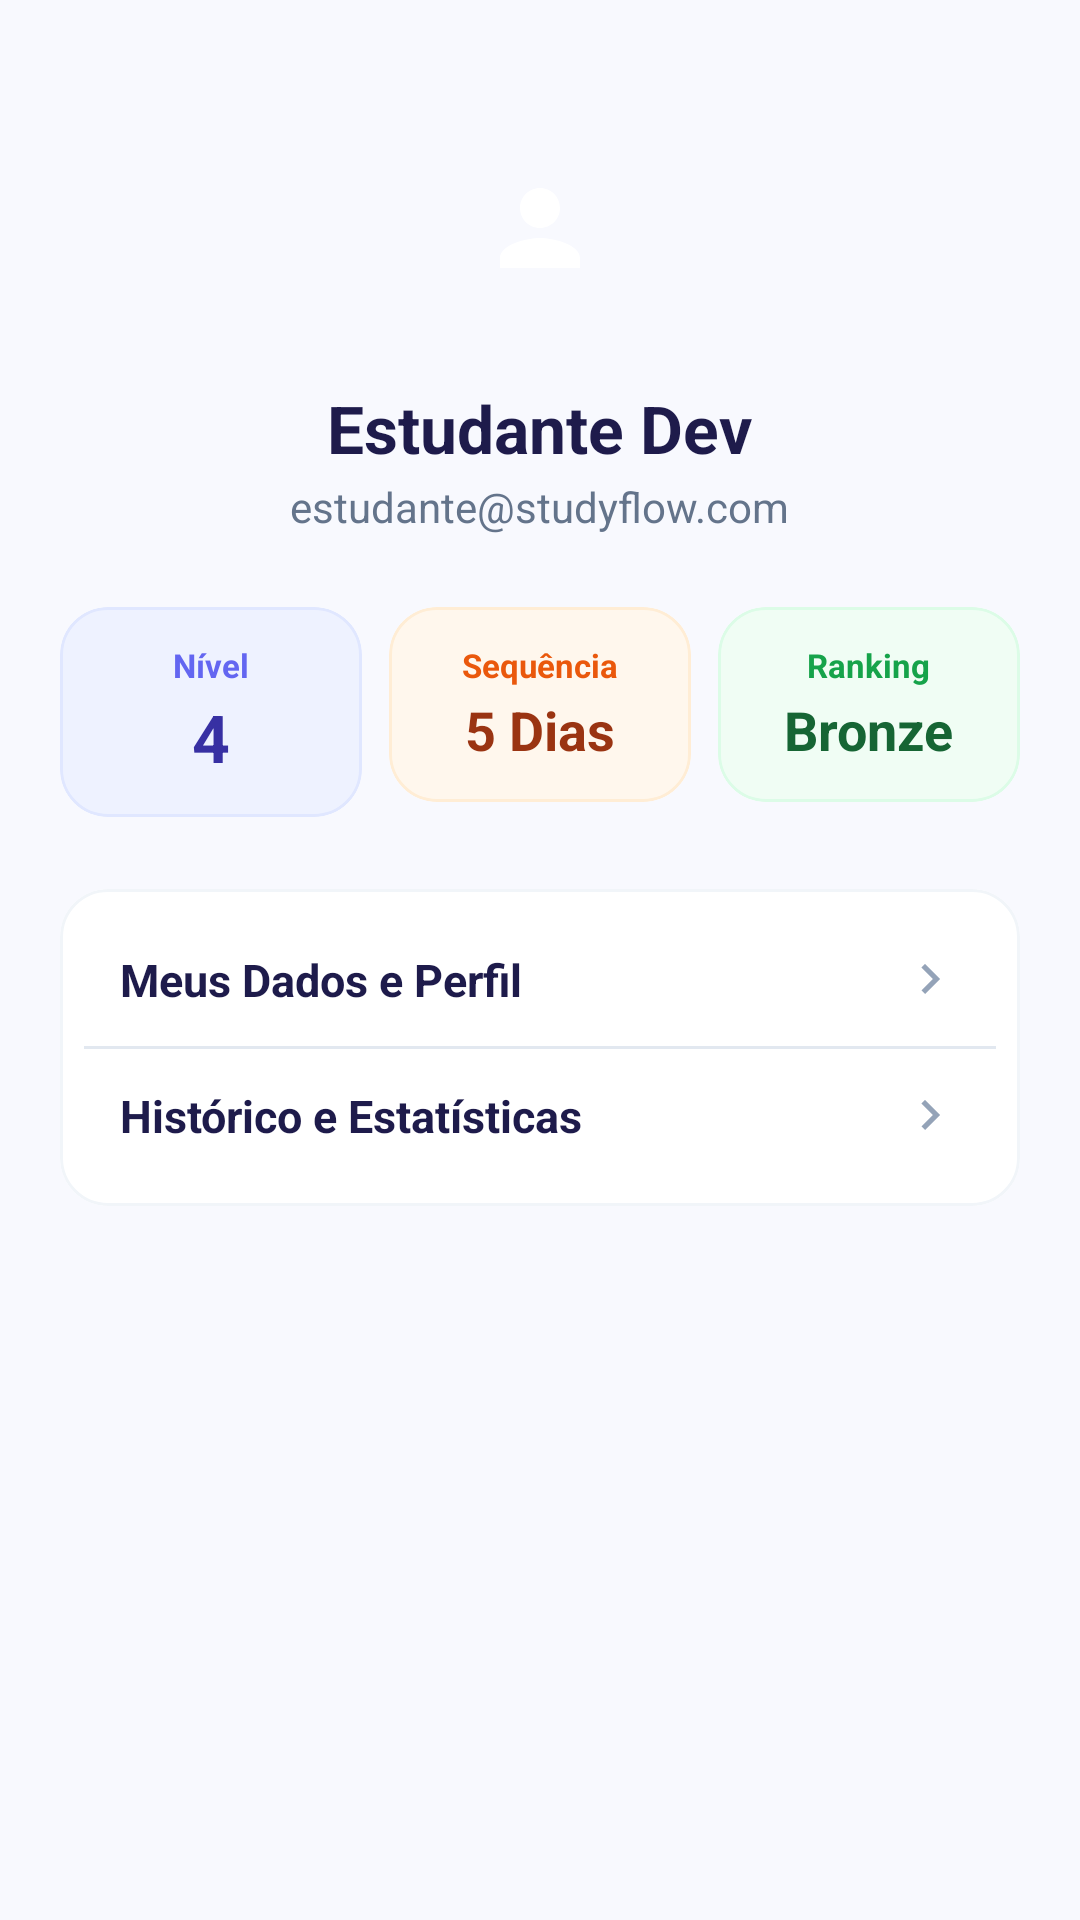

Reconstruct the res/layout file that produces this screen, plus the resources it refers to.
<!-- AndroidManifest.xml: application theme Theme.StudyFlowDev -->
<!-- res/layout/fragment_perfil.xml -->
<?xml version="1.0" encoding="utf-8"?>
<androidx.core.widget.NestedScrollView xmlns:android="http://schemas.android.com/apk/res/android"
    xmlns:app="http://schemas.android.com/apk/res-auto"
    android:layout_width="match_parent"
    android:layout_height="match_parent"
    android:fillViewport="true"
    android:background="@color/bg_app">

    <LinearLayout
        android:layout_width="match_parent"
        android:layout_height="wrap_content"
        android:orientation="vertical"
        android:gravity="center_horizontal"
        android:padding="20dp">

        
        <FrameLayout
            android:layout_width="80dp"
            android:layout_height="80dp"
            android:layout_marginTop="16dp"
            android:layout_marginBottom="12dp"
            android:background="@drawable/bg_circle_purple">

            <ImageView
                android:layout_width="40dp"
                android:layout_height="40dp"
                android:layout_gravity="center"
                android:src="@drawable/ic_perfil"
                app:tint="@color/white"
                android:contentDescription="Foto de perfil" />
        </FrameLayout>

        
        <TextView
            android:id="@+id/text_nome_perfil"
            android:layout_width="wrap_content"
            android:layout_height="wrap_content"
            android:text="Estudante Dev"
            android:textSize="22sp"
            android:textStyle="bold"
            android:textColor="@color/text_primary" />

        <TextView
            android:id="@+id/text_email_perfil"
            android:layout_width="wrap_content"
            android:layout_height="wrap_content"
            android:text="estudante@studyflow.com"
            android:textSize="14sp"
            android:textColor="@color/text_secondary"
            android:layout_marginTop="2dp"
            android:layout_marginBottom="24dp" />

        
        <LinearLayout
            android:layout_width="match_parent"
            android:layout_height="wrap_content"
            android:orientation="horizontal"
            android:weightSum="3"
            android:layout_marginBottom="24dp">

            
            <com.google.android.material.card.MaterialCardView
                android:layout_width="0dp"
                android:layout_height="wrap_content"
                android:layout_weight="1"
                android:layout_marginEnd="6dp"
                app:cardCornerRadius="16dp"
                app:cardElevation="0dp"
                app:strokeWidth="1dp"
                app:strokeColor="#E0E7FF"
                app:cardBackgroundColor="@color/primary_purple_light">

                <LinearLayout
                    android:layout_width="match_parent"
                    android:layout_height="wrap_content"
                    android:orientation="vertical"
                    android:gravity="center"
                    android:padding="12dp">

                    <TextView
                        android:layout_width="wrap_content"
                        android:layout_height="wrap_content"
                        android:text="Nível"
                        android:textSize="11sp"
                        android:textStyle="bold"
                        android:textColor="@color/primary_purple_medium" />

                    <TextView
                        android:layout_width="wrap_content"
                        android:layout_height="wrap_content"
                        android:text="4"
                        android:textSize="22sp"
                        android:textStyle="bold"
                        android:textColor="@color/primary_purple_dark"
                        android:layout_marginTop="2dp" />
                </LinearLayout>
            </com.google.android.material.card.MaterialCardView>

            
            <com.google.android.material.card.MaterialCardView
                android:layout_width="0dp"
                android:layout_height="wrap_content"
                android:layout_weight="1"
                android:layout_marginHorizontal="3dp"
                app:cardCornerRadius="16dp"
                app:cardElevation="0dp"
                app:strokeWidth="1dp"
                app:strokeColor="#FFEDD5"
                app:cardBackgroundColor="@color/orange_light">

                <LinearLayout
                    android:layout_width="match_parent"
                    android:layout_height="wrap_content"
                    android:orientation="vertical"
                    android:gravity="center"
                    android:padding="12dp">

                    <TextView
                        android:layout_width="wrap_content"
                        android:layout_height="wrap_content"
                        android:text="Sequência"
                        android:textSize="11sp"
                        android:textStyle="bold"
                        android:textColor="@color/orange_primary" />

                    <TextView
                        android:layout_width="wrap_content"
                        android:layout_height="wrap_content"
                        android:text="5 Dias"
                        android:textSize="18sp"
                        android:textStyle="bold"
                        android:textColor="@color/orange_dark"
                        android:layout_marginTop="2dp" />
                </LinearLayout>
            </com.google.android.material.card.MaterialCardView>

            
            <com.google.android.material.card.MaterialCardView
                android:layout_width="0dp"
                android:layout_height="wrap_content"
                android:layout_weight="1"
                android:layout_marginStart="6dp"
                app:cardCornerRadius="16dp"
                app:cardElevation="0dp"
                app:strokeWidth="1dp"
                app:strokeColor="#DCFCE7"
                app:cardBackgroundColor="@color/green_light">

                <LinearLayout
                    android:layout_width="match_parent"
                    android:layout_height="wrap_content"
                    android:orientation="vertical"
                    android:gravity="center"
                    android:padding="12dp">

                    <TextView
                        android:layout_width="wrap_content"
                        android:layout_height="wrap_content"
                        android:text="Ranking"
                        android:textSize="11sp"
                        android:textStyle="bold"
                        android:textColor="@color/green_primary" />

                    <TextView
                        android:layout_width="wrap_content"
                        android:layout_height="wrap_content"
                        android:text="Bronze"
                        android:textSize="18sp"
                        android:textStyle="bold"
                        android:textColor="@color/green_dark"
                        android:layout_marginTop="2dp" />
                </LinearLayout>
            </com.google.android.material.card.MaterialCardView>

        </LinearLayout>

        
        <com.google.android.material.card.MaterialCardView
            android:layout_width="match_parent"
            android:layout_height="wrap_content"
            app:cardCornerRadius="16dp"
            app:cardElevation="0dp"
            app:strokeWidth="1dp"
            app:strokeColor="@color/stroke_color"
            app:cardBackgroundColor="@color/bg_card_white">

            <LinearLayout
                android:layout_width="match_parent"
                android:layout_height="wrap_content"
                android:orientation="vertical"
                android:padding="8dp">

                
                <LinearLayout
                    android:layout_width="match_parent"
                    android:layout_height="wrap_content"
                    android:orientation="horizontal"
                    android:padding="12dp"
                    android:gravity="center_vertical">

                    <TextView
                        android:layout_width="0dp"
                        android:layout_height="wrap_content"
                        android:layout_weight="1"
                        android:text="Meus Dados e Perfil"
                        android:textSize="15sp"
                        android:textStyle="bold"
                        android:textColor="@color/text_primary" />

                    <ImageView
                        android:layout_width="20dp"
                        android:layout_height="20dp"
                        android:src="@drawable/ic_chevron_right"
                        app:tint="@color/text_muted"
                        android:contentDescription="Opção perfil" />
                </LinearLayout>

                <View
                    android:layout_width="match_parent"
                    android:layout_height="1dp"
                    android:background="@color/divider_color" />

                
                <LinearLayout
                    android:layout_width="match_parent"
                    android:layout_height="wrap_content"
                    android:orientation="horizontal"
                    android:padding="12dp"
                    android:gravity="center_vertical">

                    <TextView
                        android:layout_width="0dp"
                        android:layout_height="wrap_content"
                        android:layout_weight="1"
                        android:text="Histórico e Estatísticas"
                        android:textSize="15sp"
                        android:textStyle="bold"
                        android:textColor="@color/text_primary" />

                    <ImageView
                        android:layout_width="20dp"
                        android:layout_height="20dp"
                        android:src="@drawable/ic_chevron_right"
                        app:tint="@color/text_muted"
                        android:contentDescription="Opção histórico" />
                </LinearLayout>

            </LinearLayout>
        </com.google.android.material.card.MaterialCardView>

    </LinearLayout>
</androidx.core.widget.NestedScrollView>
<!-- resources referenced by this layout -->
<resources>
  <color name="bg_app">#F8F9FE</color>
  <color name="bg_card_white">#FFFFFF</color>
  <color name="divider_color">#E2E8F0</color>
  <color name="green_dark">#166534</color>
  <color name="green_light">#F0FDF4</color>
  <color name="green_primary">#16A34A</color>
  <color name="orange_dark">#9A3412</color>
  <color name="orange_light">#FFF7ED</color>
  <color name="orange_primary">#EA580C</color>
  <color name="primary_purple_dark">#3730A3</color>
  <color name="primary_purple_light">#EEF2FF</color>
  <color name="primary_purple_medium">#6366F1</color>
  <color name="stroke_color">#F1F5F9</color>
  <color name="text_muted">#94A3B8</color>
  <color name="text_primary">#1E1B4B</color>
  <color name="text_secondary">#64748B</color>
  <color name="white">#FFFFFFFF</color>
  <!-- drawable ic_chevron_right (drawable) -->
  <vector xmlns:android="http://schemas.android.com/apk/res/android"
      android:width="24dp"
      android:height="24dp"
      android:viewportWidth="24"
      android:viewportHeight="24">
    <path
        android:fillColor="#6366F1"
        android:pathData="M10,6L8.59,7.41L13.17,12l-4.58,4.59L10,18l6,-6z"/>
  </vector>
  <!-- drawable ic_perfil (drawable) -->
  <vector xmlns:android="http://schemas.android.com/apk/res/android"
      android:width="24dp"
      android:height="24dp"
      android:viewportWidth="24"
      android:viewportHeight="24">
    <path
        android:fillColor="#FF000000"
        android:pathData="M12,12c2.21,0 4,-1.79 4,-4s-1.79,-4 -4,-4s-4,1.79 -4,4S9.79,12 12,12z M12,14c-2.67,0 -8,1.34 -8,4v2h16v-2C20,15.34 14.67,14 12,14z"/>
  </vector>
  <style name="Theme.StudyFlowDev" parent="Base.Theme.StudyFlowDev" />
  <style name="Base.Theme.StudyFlowDev" parent="Theme.Material3.DayNight.NoActionBar">
          <item name="colorPrimary">@color/primary_purple</item>
          <item name="colorOnPrimary">@color/white</item>
          <item name="colorSecondary">@color/orange_primary</item>
          <item name="android:windowBackground">@color/bg_app</item>
          <item name="android:statusBarColor">@color/bg_app</item>
          <item name="android:windowLightStatusBar">true</item>
      </style>
  <color name="primary_purple">#4F46E5</color>
</resources>
